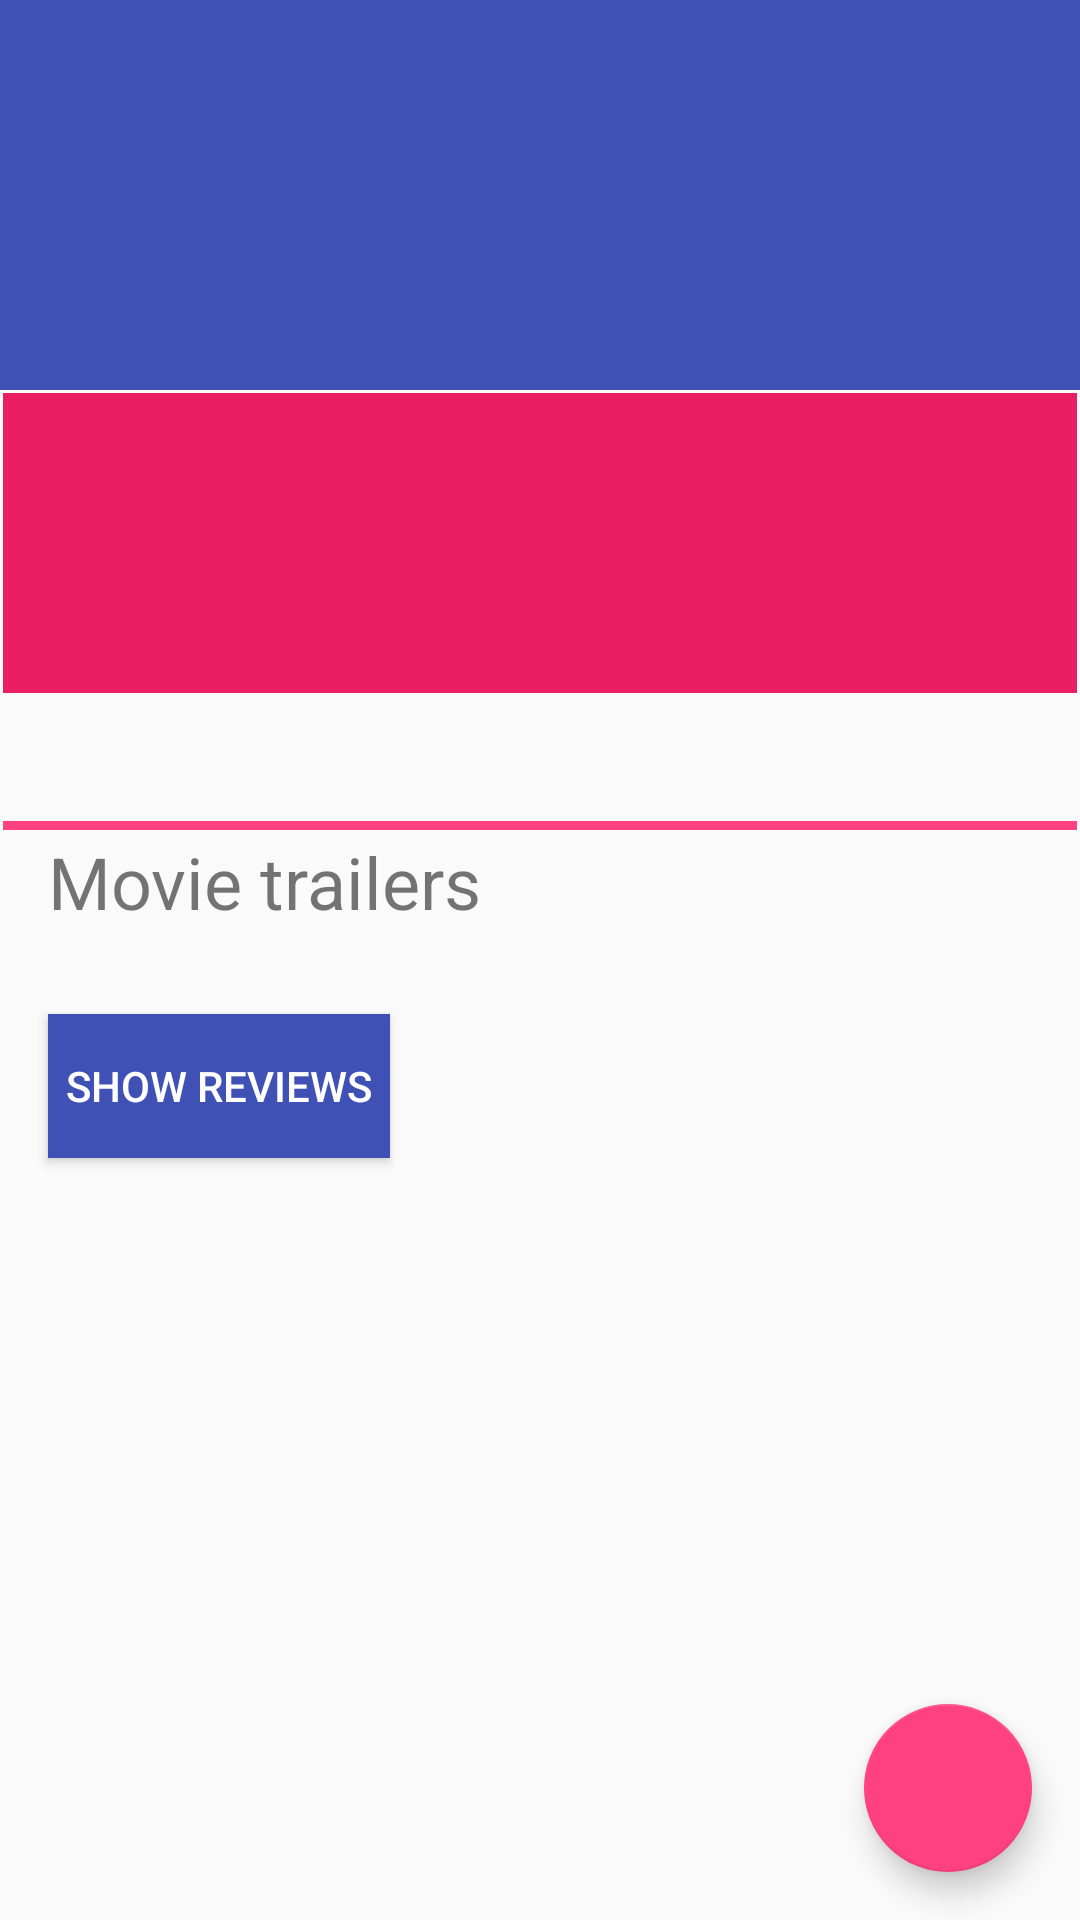

Here is an Android app screen rendered from its layout file. Give the layout XML and the strings, colors and styles it references.
<!-- AndroidManifest.xml: activity theme AppTheme.NoActionBar -->
<!-- res/layout/activity_movie_detail.xml -->
<android.support.design.widget.CoordinatorLayout xmlns:android="http://schemas.android.com/apk/res/android"
    xmlns:app="http://schemas.android.com/apk/res-auto"
    xmlns:tools="http://schemas.android.com/tools"
    android:layout_width="match_parent"
    android:layout_height="match_parent"
    android:fitsSystemWindows="true"
    tools:context="ielite.app.popularmovies.MovieDetailActivity"
    tools:ignore="MergeRootFrame">

    <android.support.design.widget.AppBarLayout
        android:id="@+id/app_bar"
        android:layout_width="match_parent"
        android:layout_height="@dimen/app_bar_height"
        android:fitsSystemWindows="true"
        android:theme="@style/ThemeOverlay.AppCompat.Dark.ActionBar">

        <android.support.design.widget.CollapsingToolbarLayout
            android:id="@+id/toolbar_layout"
            android:layout_width="match_parent"
            android:layout_height="match_parent"
            android:fitsSystemWindows="true"
            app:contentScrim="?attr/colorPrimary"
            app:layout_scrollFlags="scroll|exitUntilCollapsed"
            app:toolbarId="@+id/toolbar">

            <android.support.v7.widget.Toolbar
                android:id="@+id/detail_toolbar"
                android:layout_width="match_parent"
                android:layout_height="?attr/actionBarSize"
                app:layout_collapseMode="pin"
                app:popupTheme="@style/ThemeOverlay.AppCompat.Light" />

        </android.support.design.widget.CollapsingToolbarLayout>

    </android.support.design.widget.AppBarLayout>

    <android.support.v4.widget.NestedScrollView
        android:id="@+id/movie_detail_container"
        android:layout_width="match_parent"
        android:layout_height="match_parent"
        app:layout_behavior="@string/appbar_scrolling_view_behavior">

        <FrameLayout
            android:id="@+id/frameLayout"
            android:layout_width="match_parent"
            android:layout_height="match_parent"
            app:layout_behavior="@string/appbar_scrolling_view_behavior">

            <include layout="@layout/activity_detail" />

        </FrameLayout>
    </android.support.v4.widget.NestedScrollView>

    <android.support.design.widget.FloatingActionButton
        android:id="@+id/fab"
        android:layout_width="wrap_content"
        android:layout_height="wrap_content"
        android:layout_gravity="bottom|end"
        android:layout_margin="@dimen/fab_margin"
        android:src="@drawable/ic_star_white_48dp"
        app:layout_anchor="@+id/movie_detail_container"
        app:layout_anchorGravity="bottom|right|end" />


</android.support.design.widget.CoordinatorLayout>
<!-- res/layout/activity_detail.xml (included above) -->
<LinearLayout xmlns:android="http://schemas.android.com/apk/res/android"
    xmlns:tools="http://schemas.android.com/tools"
    android:layout_width="match_parent"
    android:layout_height="match_parent"
    android:orientation="vertical"
    android:paddingBottom="@dimen/activity_vertical_margin"
    android:paddingLeft="@dimen/activity_horizontal_margin"
    android:paddingRight="@dimen/activity_horizontal_margin"
    android:paddingTop="@dimen/activity_vertical_margin"
    tools:context="ielite.app.popularmovies.MovieDetailActivity">

    <TextView
        android:id="@+id/title"
        android:layout_width="match_parent"
        android:layout_height="@dimen/title_height"
        android:background="@color/title_background"
        android:gravity="center"
        android:textColor="@android:color/white"
        android:textSize="@dimen/title_txt_size" />

    <RelativeLayout
        android:layout_width="wrap_content"
        android:layout_height="wrap_content"
        android:layout_marginTop="@dimen/margin_top_min">

        <ImageView
            android:id="@+id/posterDetail"
            android:layout_width="@dimen/poster_size"
            android:layout_height="wrap_content"
            android:scaleType="fitXY" />


        <TextView
            android:id="@+id/releaseDate"
            style="@style/CustomText"
            android:layout_marginLeft="@dimen/margin_left_min"
            android:layout_toRightOf="@id/posterDetail"
            android:textSize="@dimen/body_txt_min"
            android:textStyle="bold"/>

        <TextView
            android:id="@+id/votes"
            style="@style/CustomText"
            android:layout_below="@id/releaseDate"
            android:layout_marginLeft="@dimen/margin_left_min"
            android:layout_toRightOf="@id/posterDetail"
            android:textSize="@dimen/body_txt_min"
            android:textStyle="bold"/>

        <TextView
            android:id="@+id/overviewText"
            style="@style/CustomText"
            android:layout_alignParentLeft="true"
            android:layout_alignParentStart="true"
            android:layout_below="@id/posterDetail"
            android:paddingLeft="@dimen/text_margin"
            android:paddingRight="@dimen/text_margin"
            android:textSize="@dimen/body_txt_min"
            android:textStyle="bold"/>

        <View
            android:id="@+id/separator"
            android:layout_width="match_parent"
            android:layout_height="3dp"
            android:layout_below="@id/overviewText"
            android:background="@color/colorAccent" />

        <LinearLayout
            android:id="@+id/movie_trailers"
            android:layout_width="match_parent"
            android:layout_height="wrap_content"
            android:layout_below="@id/separator"
            android:layout_marginTop="@dimen/margin_top_min"
            android:orientation="vertical"
            android:paddingBottom="@dimen/margin_top_max">

            <TextView
                android:id="@+id/trailer_header"
                android:layout_width="match_parent"
                android:layout_height="wrap_content"
                android:layout_marginLeft="@dimen/margin_left_min"
                android:text="@string/movie_trailers"
                android:textSize="24sp" />
        </LinearLayout>

        <Button
            android:id="@+id/show_reviews"
            android:layout_width="wrap_content"
            android:layout_height="wrap_content"
            android:layout_below="@id/movie_trailers"
            android:layout_marginBottom="15dp"
            android:layout_marginLeft="@dimen/margin_left_min"
            android:layout_marginTop="8dp"
            android:background="@color/colorPrimary"
            android:padding="6dp"
            android:text="@string/show_reviews"
            android:textColor="@color/textWhite" />

        <LinearLayout
            android:id="@+id/movie_reviews"
            android:layout_width="match_parent"
            android:layout_height="wrap_content"
            android:layout_below="@id/show_reviews"
            android:layout_marginTop="@dimen/margin_top_max"
            android:orientation="vertical"
            android:paddingBottom="@dimen/margin_top_max"
            android:visibility="gone"
            android:focusable="true"
            android:focusableInTouchMode="true">
        </LinearLayout>

    </RelativeLayout>
</LinearLayout>
<!-- resources referenced by this layout -->
<resources>
  <color name="colorAccent">#FF4081</color>
  <color name="colorPrimary">#3F51B5</color>
  <color name="textWhite">#FFFFFF</color>
  <color name="title_background">#E91E63</color>
  <dimen name="activity_horizontal_margin">1dp</dimen>
  <dimen name="activity_vertical_margin">1dp</dimen>
  <dimen name="app_bar_height">130dp</dimen>
  <dimen name="body_txt_min">16sp</dimen>
  <dimen name="fab_margin">16dp</dimen>
  <dimen name="margin_left_min">15dp</dimen>
  <dimen name="margin_top_max">20dp</dimen>
  <dimen name="margin_top_min">1dp</dimen>
  <dimen name="poster_size">185dp</dimen>
  <dimen name="text_margin">1dp</dimen>
  <dimen name="title_height">100dp</dimen>
  <dimen name="title_txt_size">30sp</dimen>
  <string name="movie_trailers">Movie trailers</string>
  <string name="show_reviews">Show Reviews</string>
  <style name="CustomText">
          <item name="android:layout_width">wrap_content</item>
          <item name="android:layout_height">wrap_content</item>
          <item name="android:layout_marginTop">@dimen/margin_top_max</item>
      </style>
  <style name="AppTheme.NoActionBar">
          <item name="windowActionBar">false</item>
          <item name="windowNoTitle">true</item>
      </style>
</resources>
